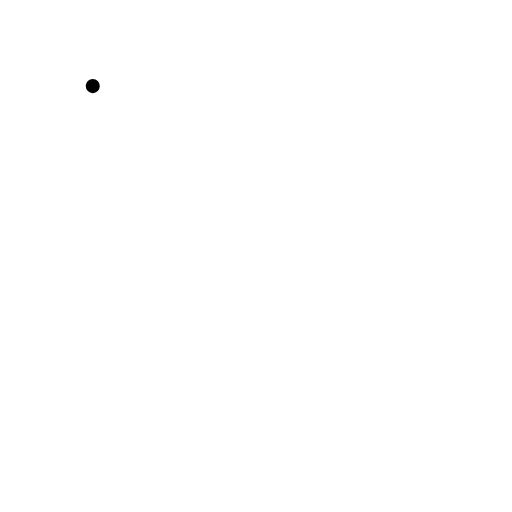
t = 0.00 s
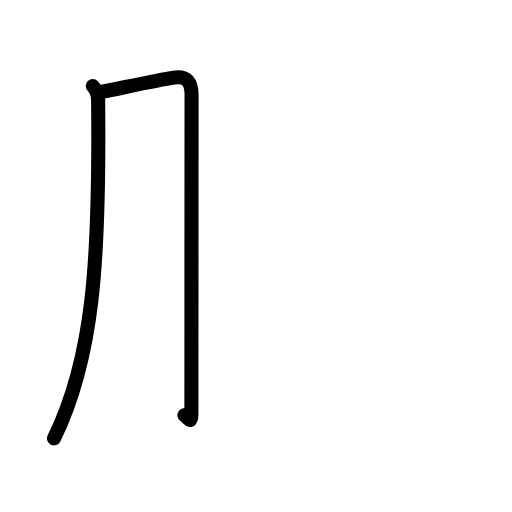
t = 1.81 s
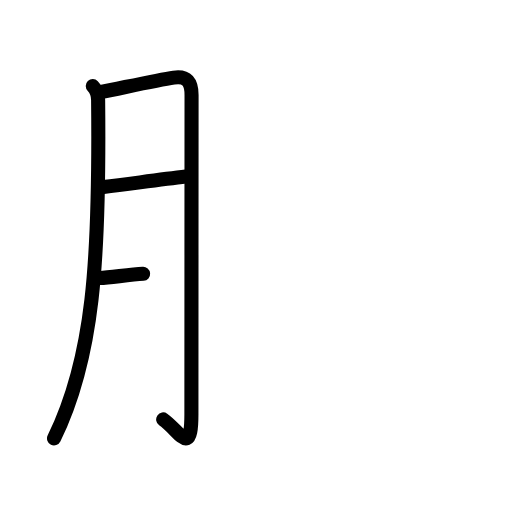
t = 3.50 s
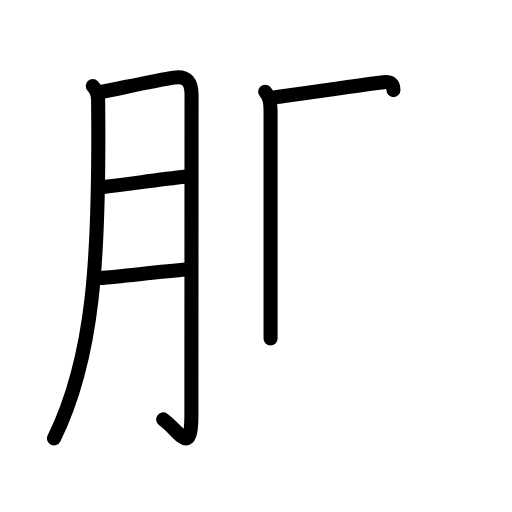
t = 5.38 s
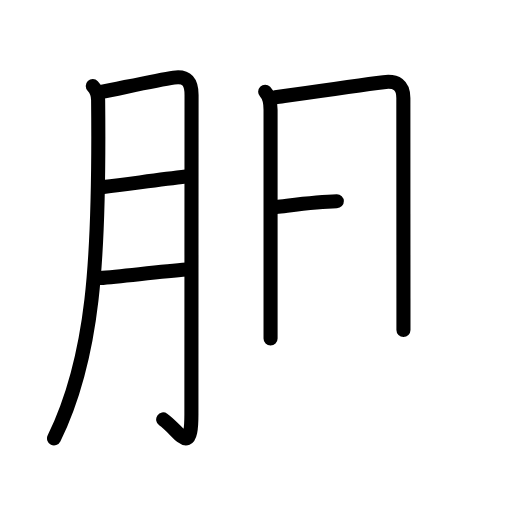
t = 6.50 s
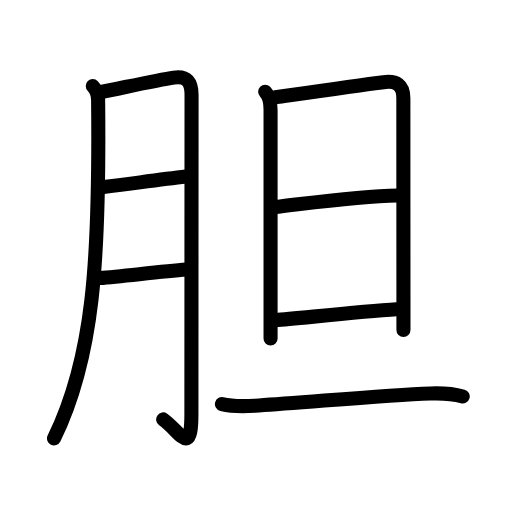
t = 9.00 s

The animated SVG that drew these frames (rendered in a browser with its animation timeline set to each time). Animation: 28 SMIL elements (animate=28); one cycle of 9.00 s.

<?xml version="1.0" encoding="UTF-8"?>
<!--
AniKanjiVG is licensed by CC-BY-SA Paul C. Sommerhoff (https://bitbucket.org/sommerhoff/anikanjivg).
AniKanjiVG uses KanjiVG which is licensed by CC-BY-SA Ulrich Apel (http://kanjivg.tagaini.net).
See also http://creativecommons.org/licenses/by-sa/3.0/
-->
<svg xmlns:kvg='http://kanjivg.tagaini.net' xmlns='http://www.w3.org/2000/svg' width='109' height='109' viewBox='0 0 109 109' style='fill:none;stroke:#000000;stroke-width:3;stroke-linecap:round;stroke-linejoin:round;' id="kvg:kanji_080c6"><g id="kvg:080c6" kvg:element="胆"><g id="kvg:080c6-g1" kvg:element="月" kvg:variant="true" kvg:original="肉" kvg:position="left" kvg:radical="general"><path id="kvg:080c6-s1" kvg:type="㇒" d="M19.75,18.33c0.77,0.78,1.13,1.99,1.14,2.98c0.36,34.44-1.02,54.94-9.39,72.02"><animate attributeName="d" begin="0.0s" dur="0.5s" from="M19.75,18.33C19.75,18.33,19.75,18.33,19.75,18.33" to="M19.75,18.33c0.77,0.78,1.13,1.99,1.14,2.98" />
<animate attributeName="d" begin="0.5s" dur="0.5s" from="M19.75,18.33c0.77,0.78,1.13,1.99,1.14,2.98c0,0,0,0,0,0,0" to="M19.75,18.33c0.77,0.78,1.13,1.99,1.14,2.98c0.36,34.44-1.02,54.94-9.39,72.02" />
</path>
<path id="kvg:080c6-s2" kvg:type="㇆a" d="M21.78,19.53c3.77-0.73,11.68-2.48,15.22-3.01c2.84-0.42,3.78,0.99,3.78,3.72c0,8.62-0.03,49.55-0.03,67.88c0,9.44-2.5,3.62-6.01,1.17"><animate attributeName="d" begin="1.0s" dur="0.25s" from="M21.78,19.53C21.78,19.53,21.78,19.53,21.78,19.53" to="M21.78,19.53c3.77-0.73,11.68-2.48,15.22-3.01" />
<animate attributeName="d" begin="1.25s" dur="0.25s" from="M21.78,19.53c3.77-0.73,11.68-2.48,15.22-3.01c0,0,0,0,0,0,0" to="M21.78,19.53c3.77-0.73,11.68-2.48,15.22-3.01c2.84-0.42,3.78,0.99,3.78,3.72" />
<animate attributeName="d" begin="1.5s" dur="0.25s" from="M21.78,19.53c3.77-0.73,11.68-2.48,15.22-3.01c2.84-0.42,3.78,0.99,3.78,3.72c0,0,0,0,0,0,0" to="M21.78,19.53c3.77-0.73,11.68-2.48,15.22-3.01c2.84-0.42,3.78,0.99,3.78,3.72c0,8.62-0.03,49.55-0.03,67.88" />
<animate attributeName="d" begin="1.75s" dur="0.25s" from="M21.78,19.53c3.77-0.73,11.68-2.48,15.22-3.01c2.84-0.42,3.78,0.99,3.78,3.72c0,8.62-0.03,49.55-0.03,67.88c0,0,0,0,0,0,0" to="M21.78,19.53c3.77-0.73,11.68-2.48,15.22-3.01c2.84-0.42,3.78,0.99,3.78,3.72c0,8.62-0.03,49.55-0.03,67.88c0,9.44-2.5,3.62-6.01,1.17" />
<animate attributeName="d" begin="0s" dur="1.0s" from="M-100,-100" to="M-100,-100" />
</path>
<path id="kvg:080c6-s3" kvg:type="㇐a" d="M22.03,39.83c6.13-0.75,11.79-1.58,17.56-2.24"><animate attributeName="d" begin="2.0s" dur="1.0s" from="M22.03,39.83C22.03,39.83,22.03,39.83,22.03,39.83" to="M22.03,39.83c6.13-0.75,11.79-1.58,17.56-2.24" />
<animate attributeName="d" begin="0s" dur="2.0s" from="M-100,-100" to="M-100,-100" />
</path>
<path id="kvg:080c6-s4" kvg:type="㇐a" d="M21.22,59.2c5.28-0.45,12.89-1.36,18.49-1.81"><animate attributeName="d" begin="3.0s" dur="1.0s" from="M21.22,59.2C21.22,59.2,21.22,59.2,21.22,59.2" to="M21.22,59.2c5.28-0.45,12.89-1.36,18.49-1.81" />
<animate attributeName="d" begin="0s" dur="3.0s" from="M-100,-100" to="M-100,-100" />
</path>
</g>
<g id="kvg:080c6-g2" kvg:element="旦" kvg:position="right" kvg:phon="旦"><g id="kvg:080c6-g3" kvg:element="日" kvg:position="top"><path id="kvg:080c6-s5" kvg:type="㇑" d="M56.45,19.53c0.95,0.95,1.15,2.15,1.15,3.83c0,1.4,0,28.52,0,42.39c0,2.79,0,5,0,6.3"><animate attributeName="d" begin="4.0s" dur="0.3333333333333333s" from="M56.45,19.53C56.45,19.53,56.45,19.53,56.45,19.53" to="M56.45,19.53c0.95,0.95,1.15,2.15,1.15,3.83" />
<animate attributeName="d" begin="4.333333333333333s" dur="0.3333333333333333s" from="M56.45,19.53c0.95,0.95,1.15,2.15,1.15,3.83c0,0,0,0,0,0,0" to="M56.45,19.53c0.95,0.95,1.15,2.15,1.15,3.83c0,1.4,0,28.52,0,42.39" />
<animate attributeName="d" begin="4.666666666666667s" dur="0.3333333333333333s" from="M56.45,19.53c0.95,0.95,1.15,2.15,1.15,3.83c0,1.4,0,28.52,0,42.39c0,0,0,0,0,0,0" to="M56.45,19.53c0.95,0.95,1.15,2.15,1.15,3.83c0,1.4,0,28.52,0,42.39c0,2.79,0,5,0,6.3" />
<animate attributeName="d" begin="0s" dur="4.0s" from="M-100,-100" to="M-100,-100" />
</path>
<path id="kvg:080c6-s6" kvg:type="㇕a" d="M58.62,20.72c5.88-0.85,17.88-2.6,23.03-3.23c2.76-0.34,4.22,0.57,4.22,3.38c0,1.83,0.01,29.54,0.02,42.62c0,3.89,0,6.5,0,6.77"><animate attributeName="d" begin="5.0s" dur="0.25s" from="M58.62,20.72C58.62,20.72,58.62,20.72,58.62,20.72" to="M58.62,20.72c5.88-0.85,17.88-2.6,23.03-3.23" />
<animate attributeName="d" begin="5.25s" dur="0.25s" from="M58.62,20.72c5.88-0.85,17.88-2.6,23.03-3.23c0,0,0,0,0,0,0" to="M58.62,20.72c5.88-0.85,17.88-2.6,23.03-3.23c2.76-0.34,4.22,0.57,4.22,3.38" />
<animate attributeName="d" begin="5.5s" dur="0.25s" from="M58.62,20.72c5.88-0.85,17.88-2.6,23.03-3.23c2.76-0.34,4.22,0.57,4.22,3.38c0,0,0,0,0,0,0" to="M58.62,20.72c5.88-0.85,17.88-2.6,23.03-3.23c2.76-0.34,4.22,0.57,4.22,3.38c0,1.83,0.01,29.54,0.02,42.62" />
<animate attributeName="d" begin="5.75s" dur="0.25s" from="M58.62,20.72c5.88-0.85,17.88-2.6,23.03-3.23c2.76-0.34,4.22,0.57,4.22,3.38c0,1.83,0.01,29.54,0.02,42.62c0,0,0,0,0,0,0" to="M58.62,20.72c5.88-0.85,17.88-2.6,23.03-3.23c2.76-0.34,4.22,0.57,4.22,3.38c0,1.83,0.01,29.54,0.02,42.62c0,3.89,0,6.5,0,6.77" />
<animate attributeName="d" begin="0s" dur="5.0s" from="M-100,-100" to="M-100,-100" />
</path>
<path id="kvg:080c6-s7" kvg:type="㇐a" d="M58.77,44.06c8.98-1.06,17.73-2.31,25.88-2.45"><animate attributeName="d" begin="6.0s" dur="1.0s" from="M58.77,44.06C58.77,44.06,58.77,44.06,58.77,44.06" to="M58.77,44.06c8.98-1.06,17.73-2.31,25.88-2.45" />
<animate attributeName="d" begin="0s" dur="6.0s" from="M-100,-100" to="M-100,-100" />
</path>
<path id="kvg:080c6-s8" kvg:type="㇐a" d="M58.62,68.16c5.13-0.41,17.75-1.78,25.84-2.31"><animate attributeName="d" begin="7.0s" dur="1.0s" from="M58.62,68.16C58.62,68.16,58.62,68.16,58.62,68.16" to="M58.62,68.16c5.13-0.41,17.75-1.78,25.84-2.31" />
<animate attributeName="d" begin="0s" dur="7.0s" from="M-100,-100" to="M-100,-100" />
</path>
</g>
<g id="kvg:080c6-g4" kvg:element="一" kvg:position="bottom"><path id="kvg:080c6-s9" kvg:type="㇐" d="M47.25,86.03c3,0.72,5.53,0.42,7.89,0.28c9.69-0.58,26.45-2.2,36.49-2.55c2.29-0.08,4.64,0.01,6.88,0.64"><animate attributeName="d" begin="8.0s" dur="0.3333333333333333s" from="M47.25,86.03C47.25,86.03,47.25,86.03,47.25,86.03" to="M47.25,86.03c3,0.72,5.53,0.42,7.89,0.28" />
<animate attributeName="d" begin="8.333333333333334s" dur="0.3333333333333333s" from="M47.25,86.03c3,0.72,5.53,0.42,7.89,0.28c0,0,0,0,0,0,0" to="M47.25,86.03c3,0.72,5.53,0.42,7.89,0.28c9.69-0.58,26.45-2.2,36.49-2.55" />
<animate attributeName="d" begin="8.666666666666666s" dur="0.3333333333333333s" from="M47.25,86.03c3,0.72,5.53,0.42,7.89,0.28c9.69-0.58,26.45-2.2,36.49-2.55c0,0,0,0,0,0,0" to="M47.25,86.03c3,0.72,5.53,0.42,7.89,0.28c9.69-0.58,26.45-2.2,36.49-2.55c2.29-0.08,4.64,0.01,6.88,0.64" />
<animate attributeName="d" begin="0s" dur="8.0s" from="M-100,-100" to="M-100,-100" />
</path>
</g>
</g>
</g>
</svg>
